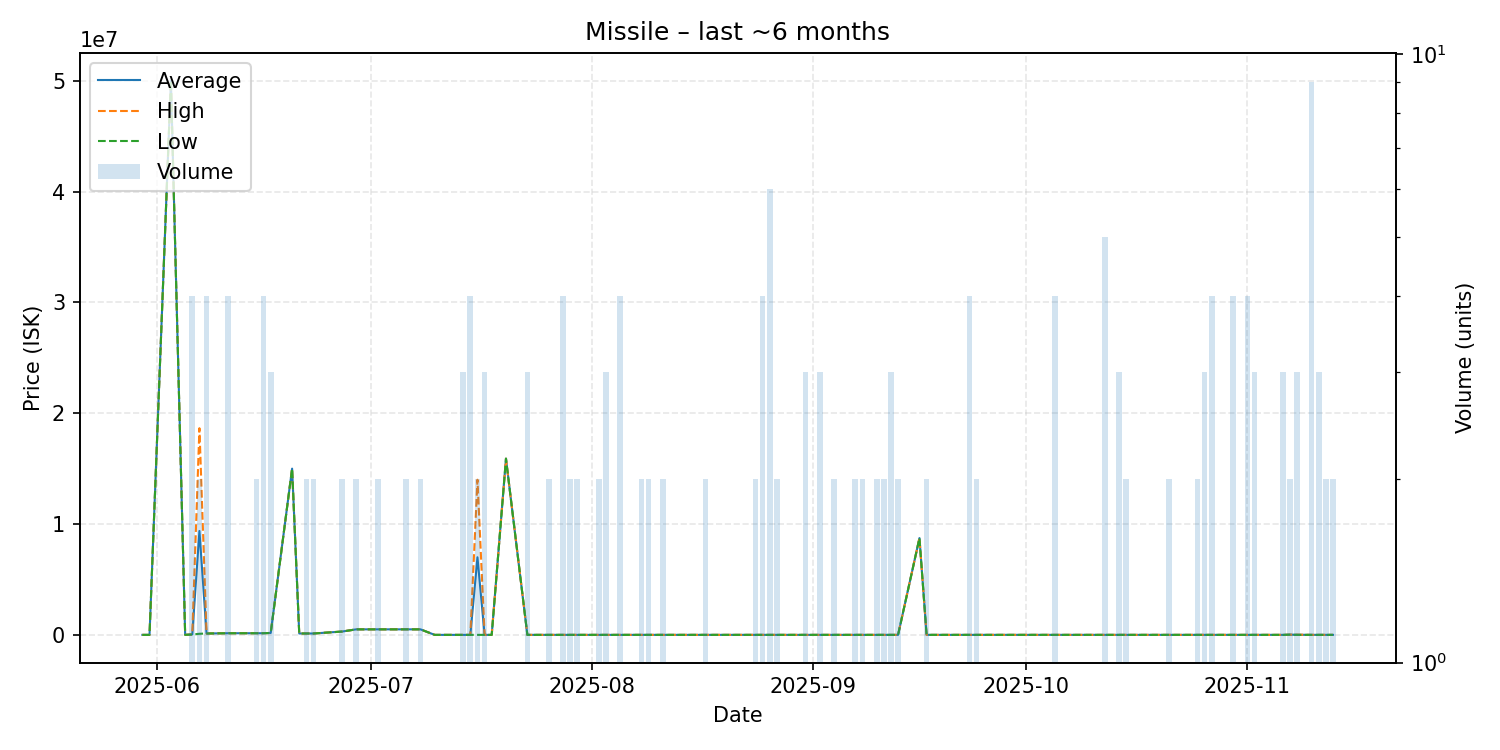

Data behind this chart, as committed beside it:
date, average, highest, lowest, order_count, volume
2025-05-30, 1001, 1001, 1001, 1, 1
2025-05-31, 1002, 1002, 1002, 1, 1
2025-06-03, 50000000, 50000000, 50000000, 1, 1
2025-06-05, 3685, 3685, 3685, 1, 1
2025-06-06, 46250, 50000, 35000, 3, 4
2025-06-07, 9375050, 18650000, 100100, 2, 2
2025-06-08, 125075, 125100, 125000, 4, 4
2025-06-11, 150000, 150000, 150000, 2, 4
2025-06-12, 150000, 150000, 150000, 1, 1
2025-06-14, 150000, 150000, 150000, 1, 1
2025-06-15, 150000, 150000, 150000, 2, 2
2025-06-16, 150000, 150000, 150000, 3, 4
2025-06-17, 175000, 175000, 175000, 2, 3
2025-06-20, 15000000, 15000000, 15000000, 1, 1
2025-06-21, 126000, 126000, 126000, 1, 1
2025-06-22, 126000, 126000, 126000, 2, 2
2025-06-23, 126100, 126100, 126100, 2, 2
2025-06-27, 300100, 300100, 300100, 2, 2
2025-06-29, 500000, 500000, 500000, 2, 2
2025-06-30, 500100, 500100, 500100, 1, 1
2025-07-01, 500100, 500100, 500100, 1, 1
2025-07-02, 500000, 500000, 500000, 1, 2
2025-07-03, 500000, 500000, 500000, 1, 1
2025-07-04, 500000, 500000, 500000, 1, 1
2025-07-06, 500000, 500000, 500000, 2, 2
2025-07-08, 500000, 500000, 500000, 2, 2
2025-07-10, 1000, 1000, 1000, 1, 1
2025-07-12, 1000, 1000, 1000, 1, 1
2025-07-14, 1000, 1000, 1000, 1, 3
2025-07-15, 1000, 1000, 1000, 1, 4
2025-07-16, 7000855, 14000000, 1710, 2, 2
2025-07-17, 1710, 1710, 1710, 2, 3
2025-07-18, 1710, 1710, 1710, 1, 1
2025-07-20, 15900000, 15900000, 15900000, 1, 1
2025-07-23, 1715, 1715, 1715, 3, 3
2025-07-24, 1715, 1715, 1715, 1, 1
2025-07-26, 1713, 1715, 1711, 2, 2
2025-07-28, 1711, 1712, 1711, 2, 4
2025-07-29, 1711, 1711, 1711, 2, 2
2025-07-30, 1711, 1711, 1711, 1, 2
2025-07-31, 1711, 1711, 1711, 1, 1
2025-08-01, 1711, 1711, 1711, 1, 1
2025-08-02, 1711, 1711, 1711, 2, 2
2025-08-03, 1712, 1712, 1711, 3, 3
2025-08-05, 1712, 1712, 1712, 4, 4
2025-08-08, 2008, 2009, 2008, 2, 2
2025-08-09, 2010, 2011, 2010, 2, 2
2025-08-10, 2013, 2013, 2013, 1, 1
2025-08-11, 2013, 2013, 2013, 2, 2
2025-08-12, 2013, 2013, 2013, 1, 1
2025-08-14, 2016, 2016, 2016, 1, 1
2025-08-17, 2018, 2018, 2017, 2, 2
2025-08-18, 2019, 2019, 2019, 1, 1
2025-08-19, 2019, 2019, 2019, 1, 1
2025-08-24, 2027, 2027, 2027, 2, 2
2025-08-25, 2027, 2027, 2027, 3, 4
2025-08-26, 1976, 2028, 1711, 4, 6
2025-08-27, 1712, 1712, 1712, 1, 2
2025-08-28, 1712, 1712, 1712, 1, 1
2025-08-31, 1712, 1712, 1712, 1, 3
... 37 more rows
